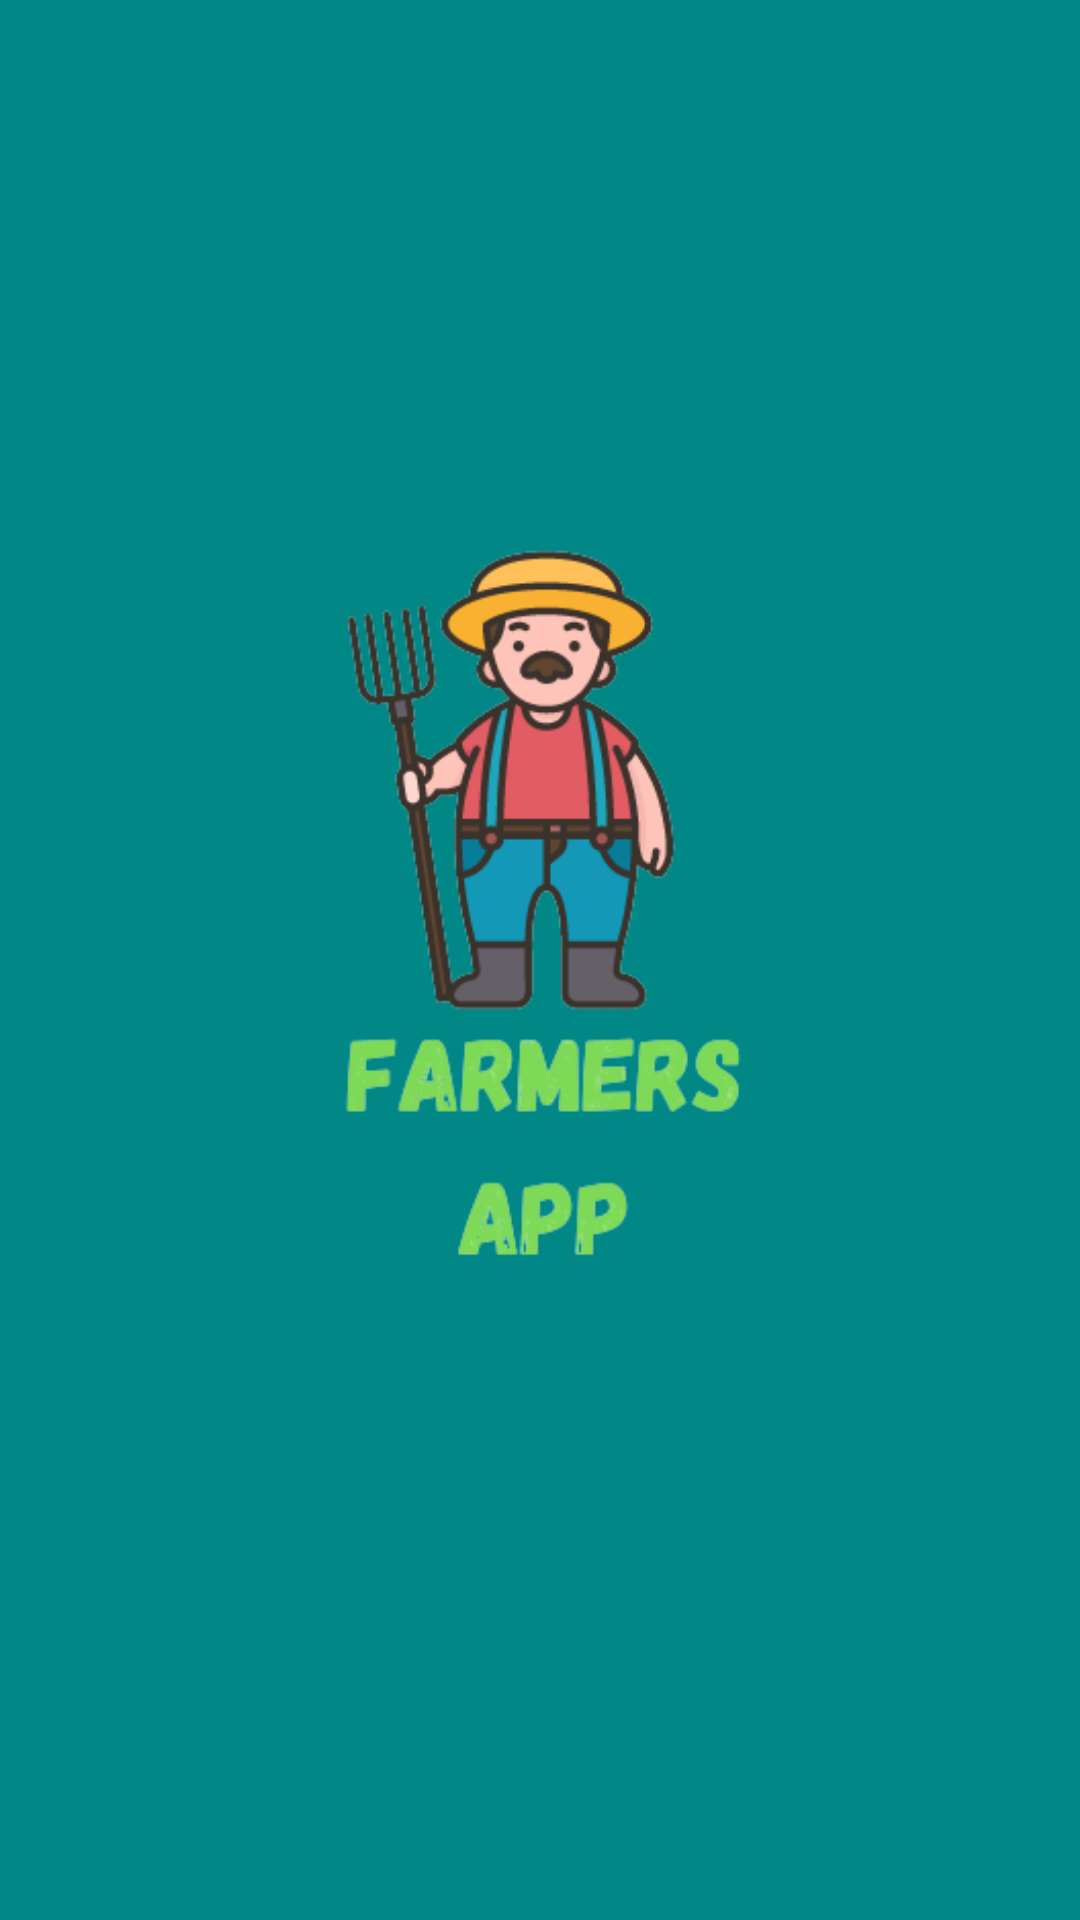

This screen was rendered from an Android layout file. Write that file and the resources it references.
<!-- AndroidManifest.xml: application theme Theme.FarmersApp -->
<!-- res/layout/activity_splash_screen.xml -->
<?xml version="1.0" encoding="utf-8"?>
<androidx.constraintlayout.widget.ConstraintLayout xmlns:android="http://schemas.android.com/apk/res/android"
    xmlns:app="http://schemas.android.com/apk/res-auto"
    xmlns:tools="http://schemas.android.com/tools"
    android:layout_width="match_parent"
    android:layout_height="match_parent"
    android:background="@color/teal_700"
    tools:context=".SplashScreen">

    <ImageView
        android:layout_width="match_parent"
        android:layout_height="wrap_content"
        android:src="@drawable/logo"
        android:layout_marginEnd="19dp"
        app:layout_constraintBottom_toBottomOf="parent"
        app:layout_constraintTop_toTopOf="parent"
        tools:layout_editor_absoluteX="0dp" />

</androidx.constraintlayout.widget.ConstraintLayout>
<!-- resources referenced by this layout -->
<resources>
  <color name="teal_700">#FF018786</color>
  <!-- drawable logo: png bitmap (drawable-v24, 40674 bytes) -->
  <style name="Theme.FarmersApp" parent="Theme.MaterialComponents.DayNight.NoActionBar">
          
          <item name="colorPrimary">@color/purple_500</item>
          <item name="colorPrimaryVariant">@color/purple_700</item>
          <item name="colorOnPrimary">@color/white</item>
          
          <item name="colorSecondary">@color/teal_200</item>
          <item name="colorSecondaryVariant">@color/teal_700</item>
          <item name="colorOnSecondary">@color/black</item>
          
          <item name="android:statusBarColor" tools:targetApi="l">?attr/colorPrimaryVariant</item>
          
      </style>
  <color name="purple_500">#FF6200EE</color>
  <color name="purple_700">#FF3700B3</color>
  <color name="white">#FFFFFFFF</color>
  <color name="teal_200">#FF03DAC5</color>
  <color name="black">#FF000000</color>
</resources>
